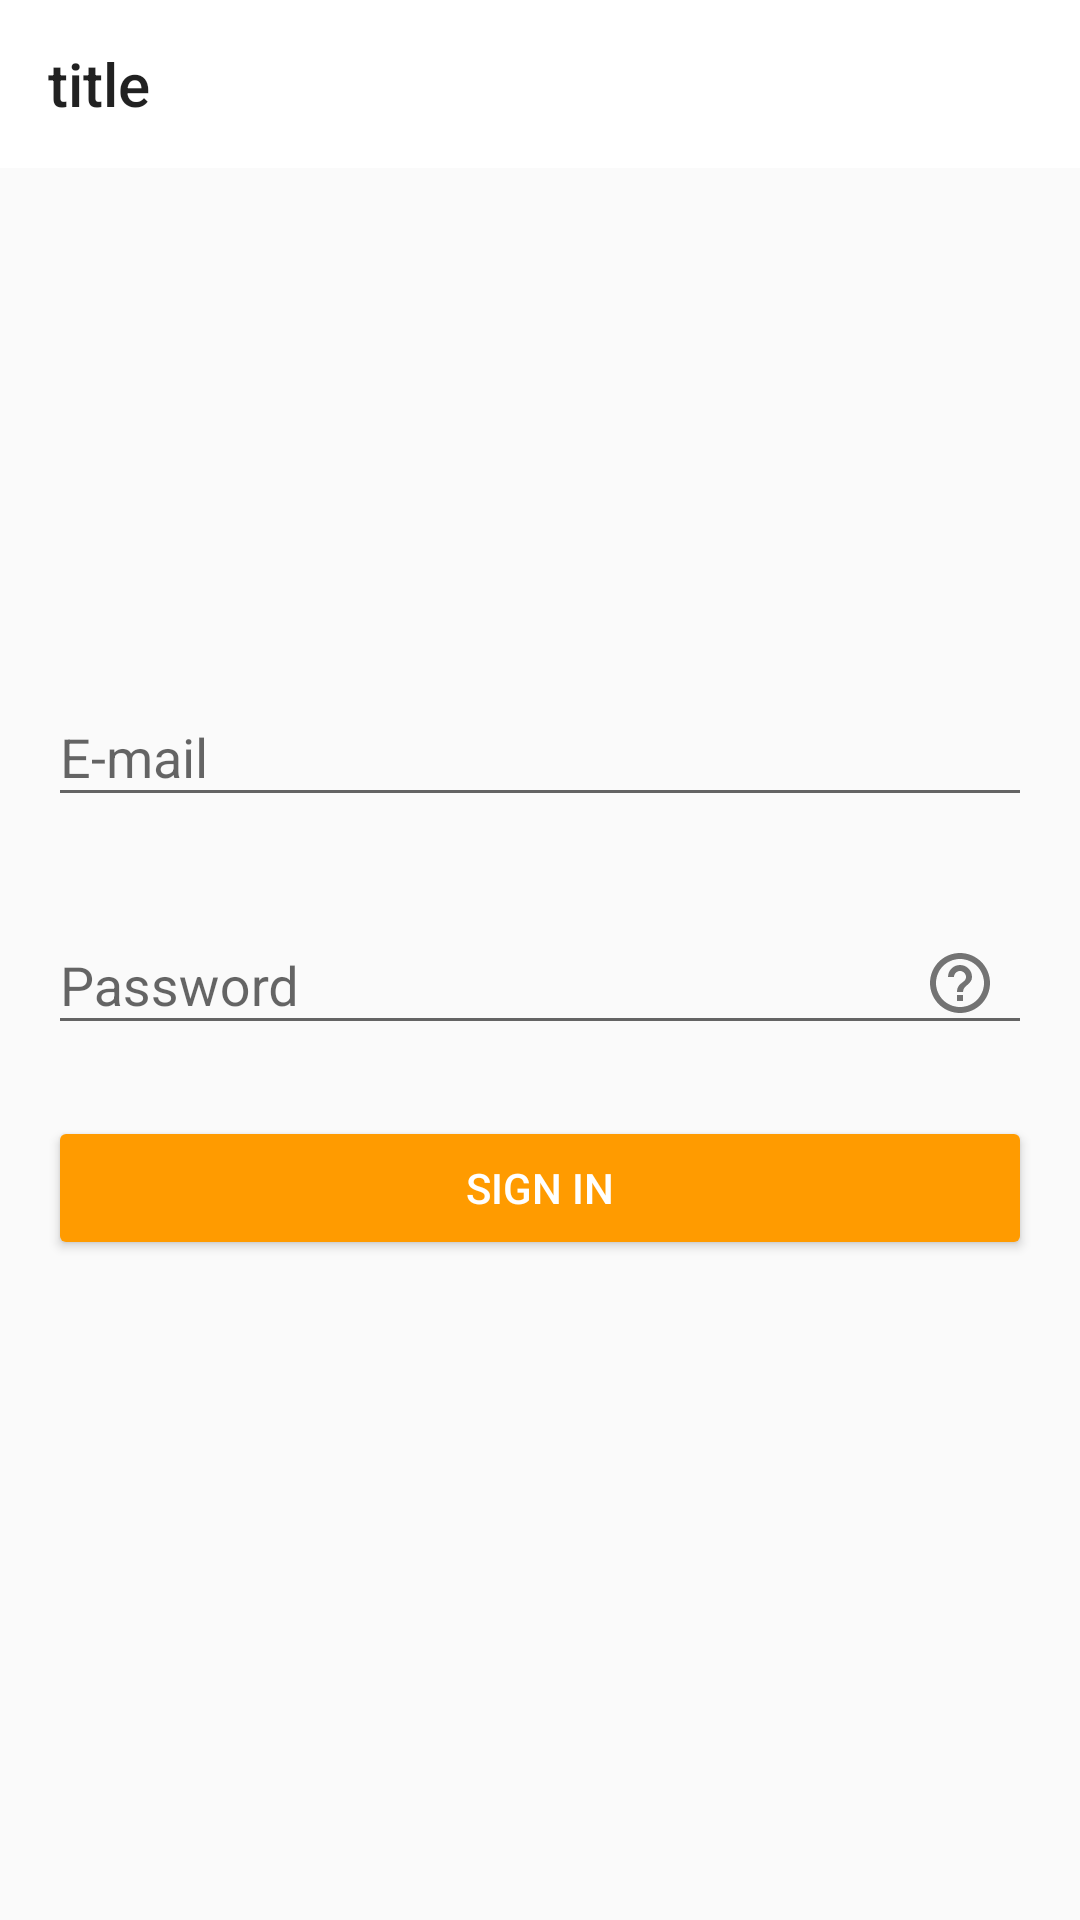

Layout XML and referenced resources for this Android screen:
<!-- AndroidManifest.xml: application theme AppTheme -->
<!-- res/layout/activity_signin.xml -->
<?xml version="1.0" encoding="utf-8"?>
<android.support.constraint.ConstraintLayout xmlns:android="http://schemas.android.com/apk/res/android"
    android:layout_width="match_parent"
    android:layout_height="match_parent"
    xmlns:tools="http://schemas.android.com/tools"
    xmlns:app="http://schemas.android.com/apk/res-auto">

    <LinearLayout
        android:id="@+id/editTextLayout"
        android:layout_width="match_parent"
        android:layout_height="wrap_content"
        android:layout_centerHorizontal="true"
        android:padding="16dp"
        android:orientation="vertical"
        app:layout_constraintBottom_toBottomOf="parent"
        app:layout_constraintEnd_toEndOf="parent"
        app:layout_constraintStart_toStartOf="parent"
        app:layout_constraintTop_toTopOf="parent">

        <android.support.design.widget.TextInputLayout
            android:id="@+id/emailInputLayout"
            android:layout_width="match_parent"
            android:layout_height="wrap_content"
            app:errorEnabled="true"
            app:hintAnimationEnabled="true"
            app:hintEnabled="true">

            <android.support.design.widget.TextInputEditText
                android:id="@+id/etEmail"
                android:layout_width="match_parent"
                android:layout_height="wrap_content"
                android:hint="@string/email_hint"
                android:inputType="textWebEmailAddress"
                android:maxLines="1"
                android:singleLine="true"
                tools:text="e-mail" />
        </android.support.design.widget.TextInputLayout>


        <android.support.design.widget.TextInputLayout
            android:id="@+id/passwordInputLayout"
            android:layout_width="match_parent"
            android:layout_height="wrap_content"
            app:errorEnabled="true"
            app:hintAnimationEnabled="true"
            app:hintEnabled="true"
            app:passwordToggleDrawable="@drawable/ic_toggle"
            app:passwordToggleEnabled="true">

            <android.support.design.widget.TextInputEditText
                android:id="@+id/etPassword"
                android:layout_width="match_parent"
                android:layout_height="wrap_content"
                android:hint="@string/password_hint"
                android:inputType="textWebPassword"
                android:maxLines="1"
                android:singleLine="true"
                tools:text="qwerTy01" />
        </android.support.design.widget.TextInputLayout>

        <Button
            android:layout_width="match_parent"
            android:id="@+id/btnApply"
            android:theme="@style/SignInButton"
            android:layout_height="wrap_content"
            android:text="@string/sign_in" />
    </LinearLayout>

    <include layout="@layout/app_bar" />


    <ProgressBar
        android:id="@+id/progressBar"
        android:layout_width="wrap_content"
        android:layout_height="wrap_content"
        android:layout_centerInParent="true"
        android:layout_centerHorizontal="true"
        android:layout_centerVertical="true"
        android:layout_marginStart="8dp"
        android:layout_marginTop="8dp"
        android:layout_marginEnd="8dp"
        android:layout_marginBottom="8dp"
        android:visibility="gone"
        app:layout_constraintBottom_toBottomOf="parent"
        app:layout_constraintEnd_toEndOf="parent"
        app:layout_constraintStart_toStartOf="parent"
        app:layout_constraintTop_toTopOf="parent"
        tools:visibility="visible" />
</android.support.constraint.ConstraintLayout>
<!-- res/layout/app_bar.xml (included above) -->
<?xml version="1.0" encoding="utf-8"?>
<android.support.design.widget.AppBarLayout xmlns:android="http://schemas.android.com/apk/res/android"
    xmlns:app="http://schemas.android.com/apk/res-auto"
    android:id="@+id/toolbarLayout"
    android:layout_width="match_parent"
    android:layout_height="?attr/actionBarSize"
    android:orientation="vertical">

    <android.support.v7.widget.Toolbar
        android:id="@+id/toolbar"
        android:layout_width="match_parent"
        android:layout_height="match_parent"
        android:background="@color/colorPrimary"
        android:theme="@style/CustomActionBar"
        app:title="title" />
</android.support.design.widget.AppBarLayout>
<!-- resources referenced by this layout -->
<resources>
  <color name="colorPrimary">#ffffff</color>
  <!-- drawable ic_toggle (drawable) -->
  <vector xmlns:android="http://schemas.android.com/apk/res/android"
      android:width="24dp"
      android:height="24dp"
      android:viewportHeight="24"
      android:viewportWidth="24">
      <group
          android:translateX="-304"
          android:translateY="-189">
          <group
              android:translateX="304"
              android:translateY="189">
              <path
                  android:fillColor="#414141"
                  android:pathData="M11 18l2 0 0 -2 -2 0 0 2 0 0zM12 2C6.48 2 2 6.48 2 12 2 17.52 6.48 22 12 22 17.52 22 22 17.52 22 12 22 6.48 17.52 2 12 2l0 0zm0 18C7.59 20 4 16.41 4 12 4 7.59 7.59 4 12 4c4.41 0 8 3.59 8 8 0 4.41 -3.59 8 -8 8l0 0zM12 6C9.79 6 8 7.79 8 10l2 0c0 -1.1 0.9 -2 2 -2 1.1 0 2 0.9 2 2 0 2 -3 1.75 -3 5l2 0c0 -2.25 3 -2.5 3 -5 0 -2.21 -1.79 -4 -4 -4l0 0z" />
          </group>
      </group>
  
  </vector>
  <string name="email_hint">E-mail</string>
  <string name="password_hint">Password</string>
  <string name="sign_in">Sign in</string>
  <style name="CustomActionBar" parent="Base.ThemeOverlay.AppCompat.ActionBar">
          <item name="android:actionMenuTextColor">@color/colorAccent</item>
          <item name="actionMenuTextColor">@color/colorAccent</item>
      </style>
  <style name="SignInButton" parent="Base.Widget.AppCompat.Button">
          <item name="android:textColor">@color/colorPrimary</item>
          <item name="colorButtonNormal">@color/orange</item>
          <item name="colorControlHighlight">#ef6c00</item>
      </style>
  <style name="AppTheme" parent="Theme.AppCompat.Light.NoActionBar">
          <item name="colorPrimary">@color/colorPrimary</item>
          <item name="colorPrimaryDark">@color/colorPrimaryDark</item>
          <item name="colorAccent">@color/colorAccent</item>
      </style>
  <color name="colorAccent">#4e92df</color>
  <color name="orange">#ff9b00</color>
  <color name="colorPrimaryDark">#E0E0E0</color>
</resources>
